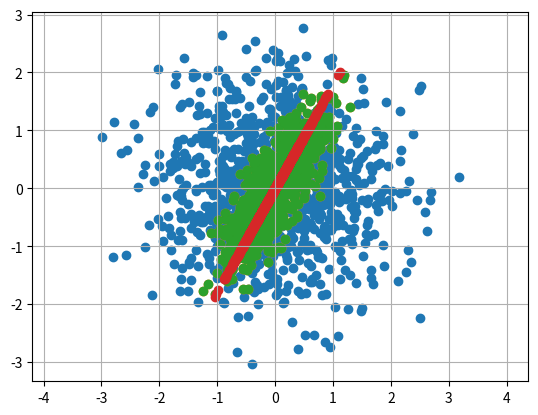

The matplotlib source for this figure:
import numpy as  np
import matplotlib.pyplot as plt

#criar uma base de dados aleatoria
rng = np.random.RandomState(0)
W = rng.randn(1000,2)
plt.scatter(W[:,0],W[:,1])
plt.axis('equal')
plt.grid('on')
A = rng.rand(2,2)
X = np.dot(W,A)

plt.scatter(X[:,0],X[:,1])
plt.axis('equal')
plt.grid('on')
np.var(X[:,0])
np.var(X[:,1])

C = np.cov(X.T)
e, V = np.linalg.eig(C)
V[:,0]
V[:,1]

u = V[:,1]

u.shape

Z = np.dot(X,u)
#Z.shape

np.dot(u,u)
Y=np.outer(Z,u)
plt.scatter(X[:,0], X[:,1])
plt.scatter(Y[:,0], Y[:,1])